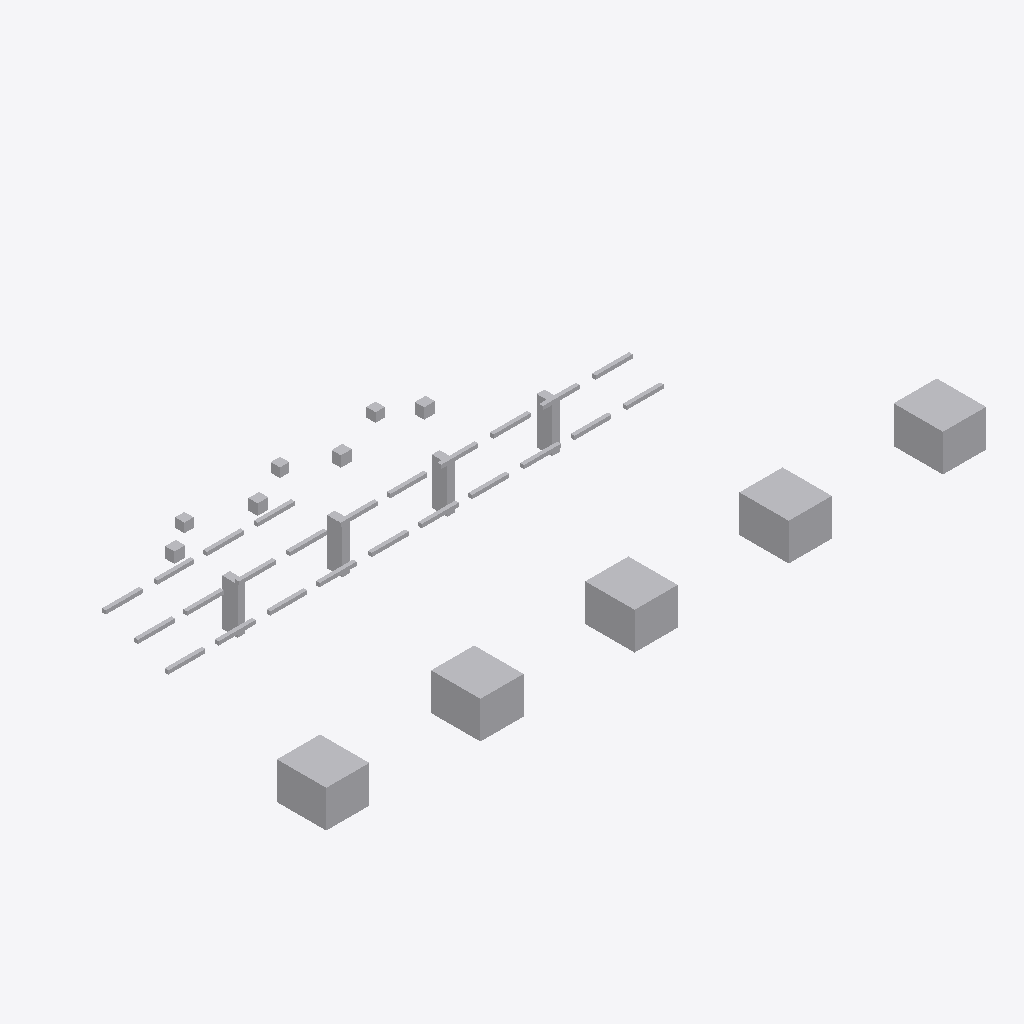
Isometric view of an IFC building model (IFC-SPF (STEP), schema IFC4, length unit metre), seen from the south-west, elements coloured by IFC class: 40 other elements (light grey).
Extent 21.4 m × 9.3 m × 2.5 m (x, y, z). Storeys (1): Utility Level at 0.00 m. Elements (40): 24 IfcPipeSegment, 9 IfcBuildingElementProxy, 4 IfcValve, 3 IfcPipeFitting.

HEADER;
FILE_DESCRIPTION(('ViewDefinition [DesignTransferView]'),'2;1');
FILE_NAME('v1_authorized.ifc','2026-07-12T00:00:00',('DatumGuard BIM Awards 2026'),('Synthetic Research Dataset'),'DatumGuard fixture generator 1.0.0','IfcOpenShell 0.8.5','Research validation only');
FILE_SCHEMA(('IFC4'));
ENDSEC;
DATA;
#11=IFCPROJECT('3lrpqa8XXKTRabsjSPpw2C',$,'Virtual FAB PIL-L2-S1202','Synthetic L2 seed 1202; candidate v1_authorized','SYNTHETIC_RESEARCH_MODEL','OpenBIM Evidence Guard controlled fixture','RESEARCH',(#6),#10);
#17=IFCSITE('0Oi1XX2jXK9QAtfc_0nVNH',$,'Synthetic Research Site',$,$,#16,$,$,.ELEMENT.,$,$,$,$,$);
#23=IFCBUILDING('1Khh_ZpVnUp9QnuPIQyqYT',$,'Virtual FAB Building',$,$,#22,$,$,.ELEMENT.,$,$,$);
#29=IFCBUILDINGSTOREY('0$FPZNXSPLogFuk4zNzKR$',$,'Utility Level',$,$,#28,$,$,.ELEMENT.,0.0);
#988=IFCBUILDINGELEMENTPROXY('0Nwc8cxBfGpfsynCs4q4U9',$,'L2 TL 004','Synthetic non-production research asset','FAB_TOOL',#975,#987,'VF-TL-004',.USERDEFINED.);
#961=IFCBUILDINGELEMENTPROXY('3ng_UqG2jQeR_38G2q1NvT',$,'L2 TL 003','Synthetic non-production research asset','FAB_TOOL',#948,#960,'VF-TL-003',.USERDEFINED.);
#934=IFCBUILDINGELEMENTPROXY('1f4NVh0NzLBPhes0Id8xau',$,'L2 TL 002','Synthetic non-production research asset','FAB_TOOL',#921,#933,'VF-TL-002',.USERDEFINED.);
#1015=IFCBUILDINGELEMENTPROXY('1j8w3CkgHGZfVX7mq8LLew',$,'L2 TL 005','Synthetic non-production research asset','FAB_TOOL',#1002,#1014,'VF-TL-005',.USERDEFINED.);
#907=IFCBUILDINGELEMENTPROXY('3b3SnT0rHKUxRBshcTbwnn',$,'L2 TL 001','Synthetic non-production research asset','FAB_TOOL',#894,#906,'VF-TL-001',.USERDEFINED.);
#815=IFCBUILDINGELEMENTPROXY('0edctpLw1N1xXYT9Tq1tLB',$,'L2 SP 001','Synthetic non-production research asset','UTILITY_SUPPORT',#802,#814,'VF-SP-001',.USERDEFINED.);
#838=IFCBUILDINGELEMENTPROXY('1z9WO6EznSiQU59vkCKJSt',$,'L2 SP 002','Synthetic non-production research asset','UTILITY_SUPPORT',#825,#837,'VF-SP-002',.USERDEFINED.);
#861=IFCBUILDINGELEMENTPROXY('2lZMr_XrzGSATJFzvjXpf0',$,'L2 SP 003','Synthetic non-production research asset','UTILITY_SUPPORT',#848,#860,'VF-SP-003',.USERDEFINED.);
#884=IFCBUILDINGELEMENTPROXY('0guCkBgunQ3hUcCtQBXndn',$,'L2 SP 004','Synthetic non-production research asset','UTILITY_SUPPORT',#871,#883,'VF-SP-004',.USERDEFINED.);
#1070=IFCVALVE('0OCw5ONbjHBOcD4vIlypqA',$,'L2 VL 002','Synthetic non-production research asset','UTILITY',#1057,#1069,'VF-VL-002',.NOTDEFINED.);
#1042=IFCVALVE('1ilLClEV9T9eoViP9dUbYz',$,'L2 VL 001','Synthetic non-production research asset','UTILITY',#1029,#1041,'VF-VL-001',.NOTDEFINED.);
#1098=IFCVALVE('3Gxw8ZMaPH8A35iU_Zh6Vj',$,'L2 VL 003','Synthetic non-production research asset','UTILITY',#1085,#1097,'VF-VL-003',.NOTDEFINED.);
#1126=IFCVALVE('0x6Fd8w99Lsutn0PyGsj33',$,'L2 VL 004','Synthetic non-production research asset','UTILITY',#1113,#1125,'VF-VL-004',.NOTDEFINED.);
#535=IFCPIPESEGMENT('2vawmOQ41KG8t5zJ0PboRU',$,'L2 PS 015','Synthetic non-production research asset','UTILITY',#522,#534,'VF-PS-015',.RIGIDSEGMENT.);
#619=IFCPIPESEGMENT('1EVU4ZY6PI6O6yWel09u0Z',$,'L2 PS 018','Synthetic non-production research asset','UTILITY',#606,#618,'VF-PS-018',.RIGIDSEGMENT.);
#227=IFCPIPESEGMENT('1EEcxPNeLQpgmoTM8pVagk',$,'L2 PS 004','Synthetic non-production research asset','UTILITY',#214,#226,'VF-PS-004',.RIGIDSEGMENT.);
#759=IFCPIPESEGMENT('2fGpkyjIfTSv$bR5E6SJPc',$,'L2 PS 023','Synthetic non-production research asset','UTILITY',#746,#758,'VF-PS-023',.RIGIDSEGMENT.);
#787=IFCPIPESEGMENT('04Oruep1nM1hkn96o1ur40',$,'L2 PS 024','Synthetic non-production research asset','UTILITY',#774,#786,'VF-PS-024',.RIGIDSEGMENT.);
#171=IFCPIPESEGMENT('3px71kOVfLkv4gKHGH5E8x',$,'L2 PS 002','Synthetic non-production research asset','UTILITY',#158,#170,'VF-PS-002',.RIGIDSEGMENT.);
#255=IFCPIPESEGMENT('0VnFJHI1rTwAYTR6lvO5vS',$,'L2 PS 005','Synthetic non-production research asset','UTILITY',#242,#254,'VF-PS-005',.RIGIDSEGMENT.);
#283=IFCPIPESEGMENT('1$eyx2DoTOzPh$UvMOqEn7',$,'L2 PS 006','Synthetic non-production research asset','UTILITY',#270,#282,'VF-PS-006',.RIGIDSEGMENT.);
#423=IFCPIPESEGMENT('3z6baS1FTS6RyfdHruYVXN',$,'L2 PS 011','Synthetic non-production research asset','UTILITY',#410,#422,'VF-PS-011',.RIGIDSEGMENT.);
#451=IFCPIPESEGMENT('2p_c7s8t1UO9Pqnjmoq6yC',$,'L2 PS 012','Synthetic non-production research asset','UTILITY',#438,#450,'VF-PS-012',.RIGIDSEGMENT.);
#703=IFCPIPESEGMENT('1FWr_3fj5JlAHTB07I1ebm',$,'L2 PS 021','Synthetic non-production research asset','UTILITY',#690,#702,'VF-PS-021',.RIGIDSEGMENT.);
#675=IFCPIPESEGMENT('1edBZon8LRmQKBzNLxVkIj',$,'L2 PS 020','Synthetic non-production research asset','UTILITY',#662,#674,'VF-PS-020',.RIGIDSEGMENT.);
#311=IFCPIPESEGMENT('3CnbJISjrNbwegJa$dUBXy',$,'L2 PS 007','Synthetic non-production research asset','UTILITY',#298,#310,'VF-PS-007',.RIGIDSEGMENT.);
#339=IFCPIPESEGMENT('00h0T4oufQheWU$DELMEny',$,'L2 PS 008','Synthetic non-production research asset','UTILITY',#326,#338,'VF-PS-008',.RIGIDSEGMENT.);
#395=IFCPIPESEGMENT('3AwwjrkZvJPfggTaFjnkqy',$,'L2 PS 010','Synthetic non-production research asset','UTILITY',#382,#394,'VF-PS-010',.RIGIDSEGMENT.);
#479=IFCPIPESEGMENT('1O5u_jW3DJhwX1JoitOIU$',$,'L2 PS 013','Synthetic non-production research asset','UTILITY',#466,#478,'VF-PS-013',.RIGIDSEGMENT.);
#507=IFCPIPESEGMENT('2kGaklcVXJgf9Tev9pp7Rl',$,'L2 PS 014','Synthetic non-production research asset','UTILITY',#494,#506,'VF-PS-014',.RIGIDSEGMENT.);
#647=IFCPIPESEGMENT('0uZ_XBtFrUe8wFXrTZ5p1x',$,'L2 PS 019','Synthetic non-production research asset','UTILITY',#634,#646,'VF-PS-019',.RIGIDSEGMENT.);
#563=IFCPIPESEGMENT('0YlEBEZn1SCgobptg8xpWX',$,'L2 PS 016','Synthetic non-production research asset','UTILITY',#550,#562,'VF-PS-016',.RIGIDSEGMENT.);
#591=IFCPIPESEGMENT('3rjAsmqSfL7PXInxWx4USF',$,'L2 PS 017','Synthetic non-production research asset','UTILITY',#578,#590,'VF-PS-017',.RIGIDSEGMENT.);
#143=IFCPIPESEGMENT('1F_LcpF5HJ8QraI7qp8TLT',$,'L2 PS 001','Synthetic non-production research asset','UTILITY',#130,#142,'VF-PS-001',.RIGIDSEGMENT.);
#367=IFCPIPESEGMENT('3CuH4VSzvGvgbjpSBjP7E1',$,'L2 PS 009','Synthetic non-production research asset','UTILITY',#354,#366,'VF-PS-009',.RIGIDSEGMENT.);
#731=IFCPIPESEGMENT('1vBt1g3TDOAOylGxG5m49j',$,'L2 PS 022','Synthetic non-production research asset','UTILITY',#718,#730,'VF-PS-022',.RIGIDSEGMENT.);
#199=IFCPIPESEGMENT('0WehtB4tzLawdTZJsvJg7v',$,'L2 PS 003','Synthetic non-production research asset','UTILITY',#186,#198,'VF-PS-003',.RIGIDSEGMENT.);
#59=IFCPIPEFITTING('0G$mAeye9U89McQ96GwGk0',$,'L2 PF 001','Synthetic non-production research asset','UTILITY',#46,#58,'VF-PF-001',.NOTDEFINED.);
#115=IFCPIPEFITTING('0Y7G_G6K9JZBmZ3sQ$uwyB',$,'L2 PF 003','Synthetic non-production research asset','UTILITY',#102,#114,'VF-PF-003',.NOTDEFINED.);
#87=IFCPIPEFITTING('10YkygsIDRs8jtn7tHC7fu',$,'L2 PF 002','Synthetic non-production research asset','UTILITY',#74,#86,'VF-PF-002',.NOTDEFINED.);
ENDSEC;
